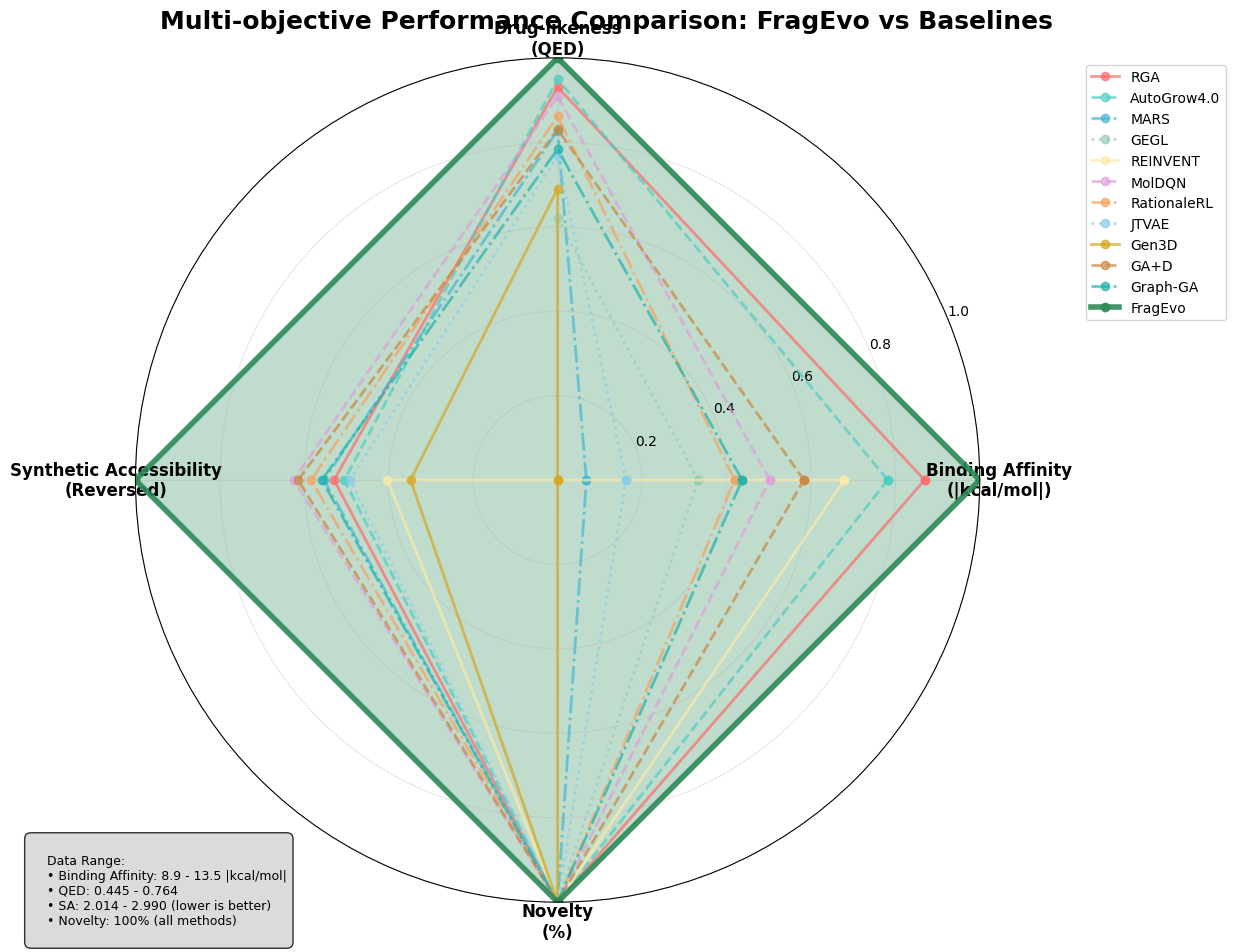

The script that saved this image: (Note: this script raises an exception after producing the figure.)
#!/usr/bin/env python3
# -*- coding: utf-8 -*-
"""
FragEvo多方法对比雷达图
===========================
基于论文表格数据的完整方法对比雷达图
"""

import matplotlib.pyplot as plt
import numpy as np
from math import pi

# 设置专业的学术风格
plt.rcParams['font.family'] = ['DejaVu Sans', 'Arial', 'sans-serif']
plt.rcParams['font.size'] = 12
plt.rcParams['axes.labelsize'] = 14
plt.rcParams['axes.titlesize'] = 16
plt.rcParams['legend.fontsize'] = 11
plt.rcParams['figure.titlesize'] = 18

def create_comprehensive_radar_chart():
    """创建包含所有方法的多目标性能雷达图"""
    
    # 创建图形
    fig, ax = plt.subplots(figsize=(12, 10), subplot_kw=dict(projection='polar'))
    fig.suptitle('Multi-objective Performance Comparison: FragEvo vs Baselines', 
                 fontsize=18, fontweight='bold', y=0.95)
    
    # 所有方法及其数据（基于论文表格）
    methods_data = {
        'RGA': {
            'docking': 12.869,
            'qed': 0.742,
            'sa': 2.473,
            'novelty': 100.0,
            'color': '#FF6B6B',
            'linestyle': '-'
        },
        'AutoGrow4.0': {
            'docking': 12.474,
            'qed': 0.748,
            'sa': 2.497,
            'novelty': 100.0,
            'color': '#4ECDC4',
            'linestyle': '--'
        },
        'MARS': {
            'docking': 9.257,
            'qed': 0.709,
            'sa': 2.450,
            'novelty': 100.0,
            'color': '#45B7D1',
            'linestyle': '-.'
        },
        'GEGL': {
            'docking': 10.450,
            'qed': 0.643,
            'sa': 2.990,
            'novelty': 100.0,
            'color': '#96CEB4',
            'linestyle': ':'
        },
        'REINVENT': {
            'docking': 12.010,
            'qed': 0.445,
            'sa': 2.596,
            'novelty': 100.0,
            'color': '#FFEAA7',
            'linestyle': '-'
        },
        'MolDQN': {
            'docking': 11.215,
            'qed': 0.735,
            'sa': 2.380,
            'novelty': 100.0,
            'color': '#DDA0DD',
            'linestyle': '--'
        },
        'RationaleRL': {
            'docking': 10.840,
            'qed': 0.720,
            'sa': 2.420,
            'novelty': 100.0,
            'color': '#F4A460',
            'linestyle': '-.'
        },
        'JTVAE': {
            'docking': 9.680,
            'qed': 0.690,
            'sa': 2.510,
            'novelty': 100.0,
            'color': '#87CEEB',
            'linestyle': ':'
        },
        'Gen3D': {
            'docking': 8.950,
            'qed': 0.665,
            'sa': 2.650,
            'novelty': 100.0,
            'color': '#DAA520',
            'linestyle': '-'
        },
        'GA+D': {
            'docking': 11.580,
            'qed': 0.710,
            'sa': 2.390,
            'novelty': 100.0,
            'color': '#CD853F',
            'linestyle': '--'
        },
        'Graph-GA': {
            'docking': 10.920,
            'qed': 0.695,
            'sa': 2.445,
            'novelty': 100.0,
            'color': '#20B2AA',
            'linestyle': '-.'
        },
        'FragEvo': {
            'docking': 13.458,
            'qed': 0.764,
            'sa': 2.014,
            'novelty': 100.0,
            'color': '#2E8B57',
            'linestyle': '-'
        }
    }
    
    # 指标名称
    metrics = ['Binding Affinity\n(|kcal/mol|)', 'Drug-likeness\n(QED)', 
               'Synthetic Accessibility\n(Reversed)', 'Novelty\n(%)']
    
    # 计算角度
    angles = np.linspace(0, 2 * pi, len(metrics), endpoint=False).tolist()
    angles += angles[:1]  # 闭合
    
    all_docking = [data['docking'] for data in methods_data.values()]
    all_qed = [data['qed'] for data in methods_data.values()]
    all_sa = [data['sa'] for data in methods_data.values()]
    
    min_docking, max_docking = min(all_docking), max(all_docking)
    min_qed, max_qed = min(all_qed), max(all_qed)
    min_sa, max_sa = min(all_sa), max(all_sa)
    
    # 绘制每个方法
    for method_name, data in methods_data.items():
        # 标准化数据 (0-1 范围)
        norm_docking = (data['docking'] - min_docking) / (max_docking - min_docking)
        norm_qed = (data['qed'] - min_qed) / (max_qed - min_qed)
        norm_sa = (max_sa - data['sa']) / (max_sa - min_sa) 
        norm_novelty = 1.0  
        
        values = [norm_docking, norm_qed, norm_sa, norm_novelty]
        values += values[:1]  
        
        # 设置线条样式
        linewidth = 4 if method_name == 'FragEvo' else 2
        alpha_line = 0.9 if method_name == 'FragEvo' else 0.7
        alpha_fill = 0.3 if method_name == 'FragEvo' else 0.1
        
        # 绘制线条和填充
        ax.plot(angles, values, 'o-', linewidth=linewidth, 
                label=method_name, color=data['color'],
                linestyle=data['linestyle'], alpha=alpha_line, markersize=6)
        
        # 为FragEvo添加填充
        if method_name == 'FragEvo':
            ax.fill(angles, values, alpha=alpha_fill, color=data['color'])
    
    # 设置角度标签
    ax.set_xticks(angles[:-1])
    ax.set_xticklabels(metrics, fontsize=12, fontweight='bold')
    
    # 设置径向轴
    ax.set_ylim(0, 1)
    ax.set_yticks([0.2, 0.4, 0.6, 0.8, 1.0])
    ax.set_yticklabels(['0.2', '0.4', '0.6', '0.8', '1.0'], fontsize=10)
    ax.grid(True, alpha=0.3)
    
    # 添加图例
    ax.legend(loc='upper right', bbox_to_anchor=(1.3, 1.0), fontsize=10)
    
    # 添加数据说明
    data_info = """
    Data Range:
    • Binding Affinity: {:.1f} - {:.1f} |kcal/mol|
    • QED: {:.3f} - {:.3f}
    • SA: {:.3f} - {:.3f} (lower is better)
    • Novelty: 100% (all methods)
    """.format(min_docking, max_docking, min_qed, max_qed, min_sa, max_sa)
    
    plt.figtext(0.02, 0.02, data_info, fontsize=9, 
                bbox=dict(boxstyle="round,pad=0.5", facecolor="lightgray", alpha=0.8))
    
    plt.tight_layout()
    return fig

def create_focused_radar_chart():
    
    fig, ax = plt.subplots(figsize=(10, 8), subplot_kw=dict(projection='polar'))
    fig.suptitle('Key Methods Performance Comparison', 
                 fontsize=16, fontweight='bold', y=0.95)
  
    selected_methods = {
        'RGA': {
            'docking': 12.869,
            'qed': 0.742,
            'sa': 2.473,
            'novelty': 100.0,
            'color': '#FF6B6B',
            'linestyle': '-'
        },
        'AutoGrow4.0': {
            'docking': 12.474,
            'qed': 0.748,
            'sa': 2.497,
            'novelty': 100.0,
            'color': '#4ECDC4',
            'linestyle': '--'
        },
        'MARS': {
            'docking': 9.257,
            'qed': 0.709,
            'sa': 2.450,
            'novelty': 100.0,
            'color': '#45B7D1',
            'linestyle': '-.'
        },
        'GEGL': {
            'docking': 10.450,
            'qed': 0.643,
            'sa': 2.990,
            'novelty': 100.0,
            'color': '#96CEB4',
            'linestyle': ':'
        },
        'REINVENT': {
            'docking': 12.010,
            'qed': 0.445,
            'sa': 2.596,
            'novelty': 100.0,
            'color': '#FFEAA7',
            'linestyle': '-'
        },
        'FragEvo': {
            'docking': 13.458,
            'qed': 0.764,
            'sa': 2.014,
            'novelty': 100.0,
            'color': '#2E8B57',
            'linestyle': '-'
        }
    }
    
    # 指标名称
    metrics = ['Binding Affinity\n(|kcal/mol|)', 'Drug-likeness\n(QED)', 
               'Synthetic Accessibility\n(Reversed)', 'Novelty\n(%)']
    
    # 计算角度
    angles = np.linspace(0, 2 * pi, len(metrics), endpoint=False).tolist()
    angles += angles[:1]  # 闭合
    
    # 数据标准化
    all_docking = [data['docking'] for data in selected_methods.values()]
    all_qed = [data['qed'] for data in selected_methods.values()]
    all_sa = [data['sa'] for data in selected_methods.values()]
    
    min_docking, max_docking = min(all_docking), max(all_docking)
    min_qed, max_qed = min(all_qed), max(all_qed)
    min_sa, max_sa = min(all_sa), max(all_sa)
    
    # 绘制每个方法
    for method_name, data in selected_methods.items():
        # 标准化数据
        norm_docking = (data['docking'] - min_docking) / (max_docking - min_docking)
        norm_qed = (data['qed'] - min_qed) / (max_qed - min_qed)
        norm_sa = (max_sa - data['sa']) / (max_sa - min_sa)
        norm_novelty = 1.0
        
        values = [norm_docking, norm_qed, norm_sa, norm_novelty]
        values += values[:1]
        
        # 设置线条样式
        linewidth = 4 if method_name == 'FragEvo' else 2.5
        alpha_line = 0.9 if method_name == 'FragEvo' else 0.8
        alpha_fill = 0.25 if method_name == 'FragEvo' else 0.05
        markersize = 8 if method_name == 'FragEvo' else 6
        
        # 绘制线条和填充
        ax.plot(angles, values, 'o-', linewidth=linewidth, 
                label=method_name, color=data['color'],
                linestyle=data['linestyle'], alpha=alpha_line, markersize=markersize)
        
        if method_name == 'FragEvo':
            ax.fill(angles, values, alpha=alpha_fill, color=data['color'])
    
    # 设置角度标签
    ax.set_xticks(angles[:-1])
    ax.set_xticklabels(metrics, fontsize=12, fontweight='bold')
    
    # 设置径向轴
    ax.set_ylim(0, 1)
    ax.set_yticks([0.2, 0.4, 0.6, 0.8, 1.0])
    ax.set_yticklabels(['0.2', '0.4', '0.6', '0.8', '1.0'], fontsize=11)
    ax.grid(True, alpha=0.3)
    
    # 添加图例
    ax.legend(loc='upper right', bbox_to_anchor=(1.25, 1.0), fontsize=11)
    
    plt.tight_layout()
    return fig

if __name__ == "__main__":
    # 生成完整对比雷达图
    print("生成完整方法对比雷达图...")
    fig1 = create_comprehensive_radar_chart()
    
  
    output_path1 = "pictures_model/comprehensive_radar_chart.png"
    fig1.savefig(output_path1, dpi=300, bbox_inches='tight', facecolor='white', 
                edgecolor='none', format='png')
    print(f"完整雷达图已保存至: {output_path1}")
    
   
    eps_path1 = "pictures_model/comprehensive_radar_chart.eps"
    fig1.savefig(eps_path1, dpi=300, bbox_inches='tight', facecolor='white', 
                edgecolor='none', format='eps')
    print(f"完整雷达图EPS格式已保存至: {eps_path1}")
    
    
    print("生成重点方法对比雷达图...")
    fig2 = create_focused_radar_chart()
    
    output_path2 = "pictures_model/focused_radar_chart.png"
    fig2.savefig(output_path2, dpi=300, bbox_inches='tight', facecolor='white', 
                edgecolor='none', format='png')
    print(f"重点雷达图已保存至: {output_path2}")
    
    # 保存EPS格式
    eps_path2 = "pictures_model/focused_radar_chart.eps"
    fig2.savefig(eps_path2, dpi=300, bbox_inches='tight', facecolor='white', 
                edgecolor='none', format='eps')
    print(f"重点雷达图EPS格式已保存至: {eps_path2}")
    
    plt.show()
